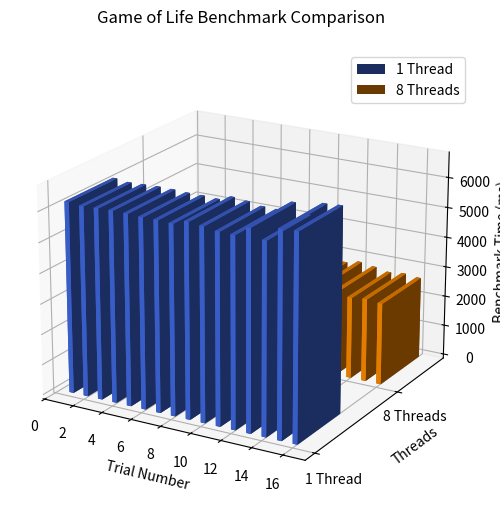

This figure's Python source:
import matplotlib.pyplot as plt
import numpy as np
from mpl_toolkits.mplot3d import Axes3D

# ---------- Benchmark data (ns/op) ----------
times_1thread = [
    6262980333, 6214204916, 6234065167, 6249941500, 6245249125, 6222719209,
    6222133875, 6201415833, 6352543875, 6304073833, 6224937916, 6215774500,
    6535440708, 6229375459, 6669752500, 6701500333
]

times_8threads = [
    2844880458, 2808710250, 2877286208, 2814504500, 2909303375, 2865425625,
    2820798375, 2749335667, 2825670208, 2739804625, 2753699625, 2856898458,
    2784361167, 2698552459, 2746160375, 2697290584
]

# ---------- Convert to milliseconds ----------
ms_1thread = np.array(times_1thread) / 1e6
ms_8threads = np.array(times_8threads) / 1e6

# ---------- Setup 3D axes ----------
fig = plt.figure(figsize=(10, 6))
ax = fig.add_subplot(111, projection='3d')

# X positions (trial numbers)
xpos = np.arange(1, len(ms_1thread) + 1)
ypos_1 = np.zeros_like(xpos)          # y=0 for 1-thread bars
ypos_8 = np.ones_like(xpos) * 0.6     # y=0.6 for 8-thread bars (slightly offset)

# Bar dimensions
dx = 0.3
dy = 0.3

# Bar heights
dz_1 = ms_1thread
dz_8 = ms_8threads

# ---------- Draw bars ----------
ax.bar3d(xpos, ypos_1, np.zeros_like(dz_1), dx, dy, dz_1, color='royalblue', label='1 Thread')
ax.bar3d(xpos, ypos_8, np.zeros_like(dz_8), dx, dy, dz_8, color='darkorange', label='8 Threads')

# ---------- Styling ----------
ax.set_title('Game of Life Benchmark Comparison', pad=20)
ax.set_xlabel('Trial Number')
ax.set_ylabel('Threads')
ax.set_zlabel('Benchmark Time (ms)')
ax.set_yticks([0, 0.6])
ax.set_yticklabels(['1 Thread', '8 Threads'])

ax.view_init(elev=20, azim=-60)
ax.legend(loc='upper right')

plt.tight_layout()
plt.show()
